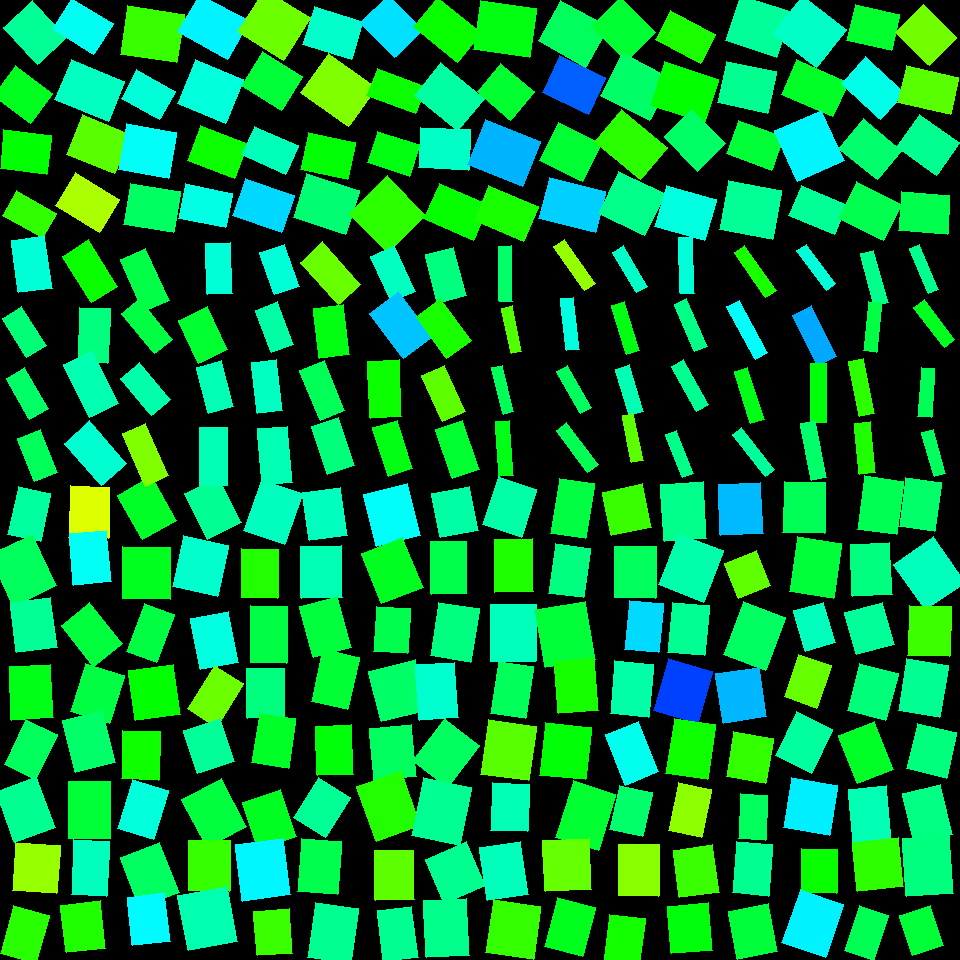

The table this chart was drawn from, first rows:
, angleRotated, color, length, logWidthLengthRatio, x, y, centerX, centerY, width, lengthRotatedProjectX, widthRotatedProjectX, lengthRotatedProjectY, widthRotatedProjectY, vertexRightBottom, vertexRightTop, vertexLeftBottom, vertexLeftTop
0, 0.8169, 0.4322, 50.05, -0.2247, 35.07, 32.51, 30, 30, 39.98, 34.26, 29.14, 36.48, 27.36, (66, 37), (37, 64), (32, 0), (3, 27)
1, 0.6408, 0.3533, 46.47, -0.2165, 22.6, 94.19, 30, 90, 37.42, 37.25, 22.37, 27.78, 30, (52, 93), (30, 123), (15, 65), (-7, 95)
2, 0.126, 0.3337, 47.39, -0.1957, 25.06, 152.3, 30, 150, 38.97, 47.02, 4.896, 5.954, 38.66, (51, 135), (46, 174), (3, 129), (0, 168)
3, 0.5129, 0.3026, 45.85, -0.4752, 29.78, 214.3, 30, 210, 28.51, 39.95, 13.99, 22.5, 24.84, (56, 213), (42, 237), (16, 190), (2, 215)
4, 0.5602, 0.4926, 49.28, -0.3095, 82.64, 26.08, 90, 30, 36.17, 41.75, 19.22, 26.19, 30.64, (113, 23), (93, 54), (71, -2), (52, 28)
5, 0.3922, 0.4596, 57.51, -0.274, 89.85, 90.65, 90, 90, 43.73, 53.14, 16.71, 21.98, 40.41, (124, 81), (108, 121), (71, 59), (54, 99)
6, 0.3823, 0.275, 51.91, -0.2035, 98.3, 144.1, 90, 150, 42.35, 48.16, 15.8, 19.36, 39.29, (130, 134), (114, 173), (82, 114), (66, 154)
7, 0.5463, 0.2204, 51.49, -0.3001, 87.29, 202.5, 90, 210, 38.14, 44, 19.82, 26.75, 32.59, (119, 199), (99, 232), (75, 172), (55, 205)
8, 0.154, 0.2973, 57.19, -0.1624, 152.4, 34.37, 150, 30, 48.61, 56.51, 7.457, 8.772, 48.04, (184, 14), (176, 62), (127, 5), (120, 54)
9, 0.5036, 0.4746, 43.89, -0.309, 148.1, 94.59, 150, 90, 32.22, 38.44, 15.55, 21.18, 28.22, (175, 91), (159, 119), (136, 69), (121, 98)
10, 0.1763, 0.4966, 50.61, -0.08773, 147.5, 151, 150, 150, 46.36, 49.83, 8.13, 8.876, 45.64, (176, 132), (168, 178), (126, 123), (118, 169)
11, 0.1613, 0.3971, 51.05, -0.2108, 152.1, 207.8, 150, 210, 41.35, 50.39, 6.639, 8.197, 40.81, (180, 191), (173, 232), (130, 183), (123, 224)
12, 0.5094, 0.5072, 57.32, -0.2534, 213.2, 26.4, 210, 30, 44.49, 50.04, 21.7, 27.95, 38.84, (249, 20), (227, 59), (199, -6), (177, 31)
13, 0.3974, 0.477, 51.83, -0.08408, 210.5, 91.77, 210, 90, 47.65, 47.79, 18.44, 20.06, 43.94, (243, 79), (225, 123), (195, 59), (177, 103)
14, 0.3609, 0.325, 50.66, -0.3129, 217.6, 152.1, 210, 150, 37.05, 47.4, 13.08, 17.89, 34.66, (247, 143), (234, 178), (200, 125), (187, 160)
15, 0.1992, 0.4831, 47.73, -0.3126, 205.8, 205.7, 210, 210, 34.92, 46.79, 6.909, 9.444, 34.23, (232, 193), (225, 227), (185, 183), (178, 218)
16, 0.5678, 0.2632, 54.94, -0.071, 274, 24.38, 270, 30, 51.18, 46.32, 27.52, 29.55, 43.15, (310, 17), (283, 60), (264, -11), (237, 31)
17, 0.5622, 0.3693, 47.32, -0.1543, 271.9, 80.8, 270, 90, 40.56, 40.04, 21.62, 25.22, 34.31, (302, 76), (281, 110), (262, 51), (241, 85)
18, 0.4168, 0.4536, 48.18, -0.4295, 269.8, 150.4, 270, 150, 31.36, 44.06, 12.7, 19.51, 28.67, (298, 145), (285, 174), (254, 126), (241, 154)
19, 0.3339, 0.5252, 52.13, -0.2649, 263.7, 205.5, 270, 210, 40, 49.25, 13.11, 17.09, 37.79, (294, 195), (281, 232), (245, 178), (232, 215)
20, 0.2956, 0.4656, 50.28, -0.2352, 332.8, 32.77, 330, 30, 39.75, 48.1, 11.58, 14.65, 38.02, (362, 21), (351, 59), (314, 6), (302, 44)
21, 0.6109, 0.2496, 58.88, -0.2074, 338.5, 89.96, 330, 90, 47.85, 48.23, 27.45, 33.78, 39.2, (376, 87), (348, 126), (328, 53), (300, 92)
22, 0.2049, 0.3362, 48.55, -0.2381, 328, 156, 330, 150, 38.27, 47.54, 7.784, 9.877, 37.47, (355, 142), (347, 179), (308, 132), (300, 169)
23, 0.3073, 0.4071, 55.11, -0.1894, 326.3, 204, 330, 210, 45.6, 52.52, 13.79, 16.67, 43.46, (359, 190), (345, 234), (306, 173), (293, 217)
24, 0.7886, 0.5198, 49.46, -0.1924, 391.4, 25.98, 390, 30, 40.8, 34.86, 28.95, 35.09, 28.76, (423, 29), (394, 57), (388, -5), (359, 22)
25, 0.368, 0.3257, 51.82, -0.5791, 396.2, 90.88, 390, 90, 29.04, 48.35, 10.45, 18.64, 27.1, (425, 86), (415, 113), (377, 68), (366, 95)
26, 0.3137, 0.3438, 43.82, -0.2709, 393.5, 153.7, 390, 150, 33.42, 41.68, 10.31, 13.52, 31.79, (419, 144), (409, 176), (377, 131), (367, 162)
27, 0.8043, 0.3051, 55.21, -0.02801, 387.2, 214.4, 390, 210, 53.68, 38.29, 38.67, 39.77, 37.24, (425, 215), (387, 252), (387, 175), (348, 213)
28, 0.687, 0.3286, 56.99, -0.3896, 447.3, 29.54, 450, 30, 38.6, 44.06, 24.48, 36.14, 29.84, (481, 32), (457, 62), (437, -3), (413, 26)
29, 0.6821, 0.4392, 56.57, -0.306, 449.1, 96.85, 450, 90, 41.66, 43.91, 26.26, 35.66, 32.34, (484, 98), (457, 130), (440, 62), (414, 95)
30, 0.05069, 0.4639, 50.28, -0.2134, 444.8, 148.9, 450, 150, 40.62, 50.21, 2.058, 2.548, 40.56, (470, 129), (468, 170), (420, 127), (418, 167)
31, 0.4113, 0.33, 53.84, -0.3164, 456.4, 211.8, 450, 210, 39.23, 49.35, 15.68, 21.52, 35.96, (488, 204), (473, 240), (439, 183), (423, 218)
32, 0.1465, 0.3448, 56.67, -0.1336, 505, 29.05, 510, 30, 49.58, 56.06, 7.24, 8.275, 49.05, (536, 8), (529, 57), (480, 0), (473, 49)
33, 0.697, 0.3636, 43.98, -0.1803, 505.7, 91.81, 510, 90, 36.72, 33.72, 23.57, 28.23, 28.16, (534, 91), (510, 120), (500, 63), (477, 91)
34, 0.3841, 0.5495, 59.11, -0.2071, 504.3, 153.1, 510, 150, 48.05, 54.8, 18.01, 22.15, 44.55, (540, 141), (522, 186), (485, 119), (467, 164)
35, 0.4012, 0.3171, 53.6, -0.3382, 506.2, 213.7, 510, 210, 38.22, 49.35, 14.93, 20.93, 35.19, (538, 206), (523, 241), (488, 185), (474, 220)
36, 0.5065, 0.3936, 54.33, -0.1575, 573.2, 33.76, 570, 30, 46.41, 47.51, 22.51, 26.35, 40.59, (608, 26), (585, 67), (560, 0), (538, 40)
37, 0.4429, 0.6045, 51.03, -0.2338, 573.9, 84.96, 570, 90, 40.39, 46.11, 17.31, 21.87, 36.49, (605, 77), (588, 114), (559, 55), (542, 92)
38, 0.4548, 0.366, 48.16, -0.1132, 570.6, 151.9, 570, 150, 43.01, 43.26, 18.89, 21.16, 38.64, (601, 143), (582, 181), (558, 122), (539, 160)
39, 0.2501, 0.531, 58.14, -0.3153, 572.4, 205, 570, 210, 42.41, 56.33, 10.5, 14.39, 41.09, (605, 191), (595, 232), (549, 177), (538, 218)
40, 0.8017, 0.3662, 50.1, -0.1897, 623.5, 29.22, 630, 30, 41.44, 34.84, 29.78, 36, 28.82, (655, 32), (626, 61), (620, -3), (591, 25)
41, 0.4838, 0.4002, 55.11, -0.1335, 636.1, 86.8, 630, 90, 48.22, 48.78, 22.43, 25.63, 42.69, (671, 78), (649, 120), (622, 52), (600, 95)
42, 0.6935, 0.3065, 59.94, -0.3614, 631.3, 144.3, 630, 150, 41.76, 46.1, 26.7, 38.32, 32.12, (667, 147), (640, 179), (621, 109), (594, 141)
43, 0.4483, 0.4232, 51.17, -0.0818, 631.8, 203.6, 630, 210, 47.15, 46.12, 20.44, 22.18, 42.5, (665, 193), (644, 235), (618, 171), (598, 213)
44, 0.4901, 0.3169, 51.15, -0.4647, 685.2, 37.01, 690, 30, 32.14, 45.13, 15.13, 24.08, 28.36, (715, 34), (700, 63), (670, 10), (655, 39)
45, 0.3157, 0.3314, 56.09, -0.2106, 684.5, 92.27, 690, 90, 45.44, 53.32, 14.11, 17.42, 43.2, (718, 79), (704, 122), (664, 61), (650, 105)
46, 0.7955, 0.399, 48.06, -0.2153, 694.8, 140.3, 690, 150, 38.75, 33.64, 27.68, 34.33, 27.12, (725, 143), (697, 171), (691, 109), (664, 136)
47, 0.2825, 0.4797, 51.67, -0.1854, 685.2, 213, 690, 210, 42.93, 49.63, 11.97, 14.4, 41.23, (716, 199), (704, 240), (666, 185), (654, 226)
48, 0.3166, 0.4328, 54.06, -0.1113, 758.6, 26.27, 750, 30, 48.36, 51.37, 15.06, 16.83, 45.96, (791, 11), (776, 57), (740, -5), (725, 40)
49, 0.2124, 0.4275, 51.15, -0.1898, 747.1, 87.19, 750, 90, 42.31, 50.01, 8.92, 10.78, 41.36, (776, 71), (767, 113), (726, 61), (717, 102)
50, 0.3446, 0.3686, 48.31, -0.3139, 754.9, 145.3, 750, 150, 35.29, 45.47, 11.92, 16.32, 33.22, (783, 136), (771, 170), (738, 120), (726, 153)
51, 0.1862, 0.4323, 53.85, -0.06989, 750.3, 210.3, 750, 210, 50.22, 52.92, 9.295, 9.968, 49.35, (781, 190), (772, 239), (728, 180), (719, 229)
52, 0.6638, 0.4632, 55.51, -0.1275, 809.5, 31.18, 810, 30, 48.86, 43.72, 30.1, 34.2, 38.49, (846, 29), (816, 67), (802, -5), (772, 33)
53, 0.4146, 0.3593, 56.52, -0.3992, 814.7, 88.07, 810, 90, 37.92, 51.73, 15.28, 22.77, 34.71, (848, 82), (832, 116), (796, 59), (781, 94)
54, 1.15, 0.5053, 55.44, -0.08333, 809.5, 145.8, 810, 150, 51, 22.63, 46.56, 50.61, 20.82, (844, 160), (797, 181), (821, 110), (774, 130)
55, 0.3881, 0.4316, 49.46, -0.4362, 817.9, 210, 810, 210, 31.97, 45.78, 12.1, 18.72, 29.6, (846, 204), (834, 234), (801, 185), (788, 215)
56, 0.221, 0.3623, 45.95, -0.2176, 873.4, 27.42, 870, 30, 36.97, 44.83, 8.103, 10.07, 36.07, (899, 14), (891, 50), (855, 4), (846, 40)
57, 0.7406, 0.486, 52.9, -0.3901, 872.8, 87.98, 870, 90, 35.81, 39.04, 24.16, 35.69, 26.43, (904, 92), (880, 119), (865, 56), (841, 83)
58, 0.6838, 0.404, 49.7, -0.2568, 870.2, 149.2, 870, 150, 38.45, 38.53, 24.29, 31.4, 29.8, (901, 150), (877, 179), (863, 118), (838, 148)
59, 0.4625, 0.3856, 50.07, -0.2108, 869.8, 211.3, 870, 210, 40.55, 44.81, 18.09, 22.34, 36.29, (901, 204), (883, 240), (856, 181), (838, 218)
... 196 more rows
